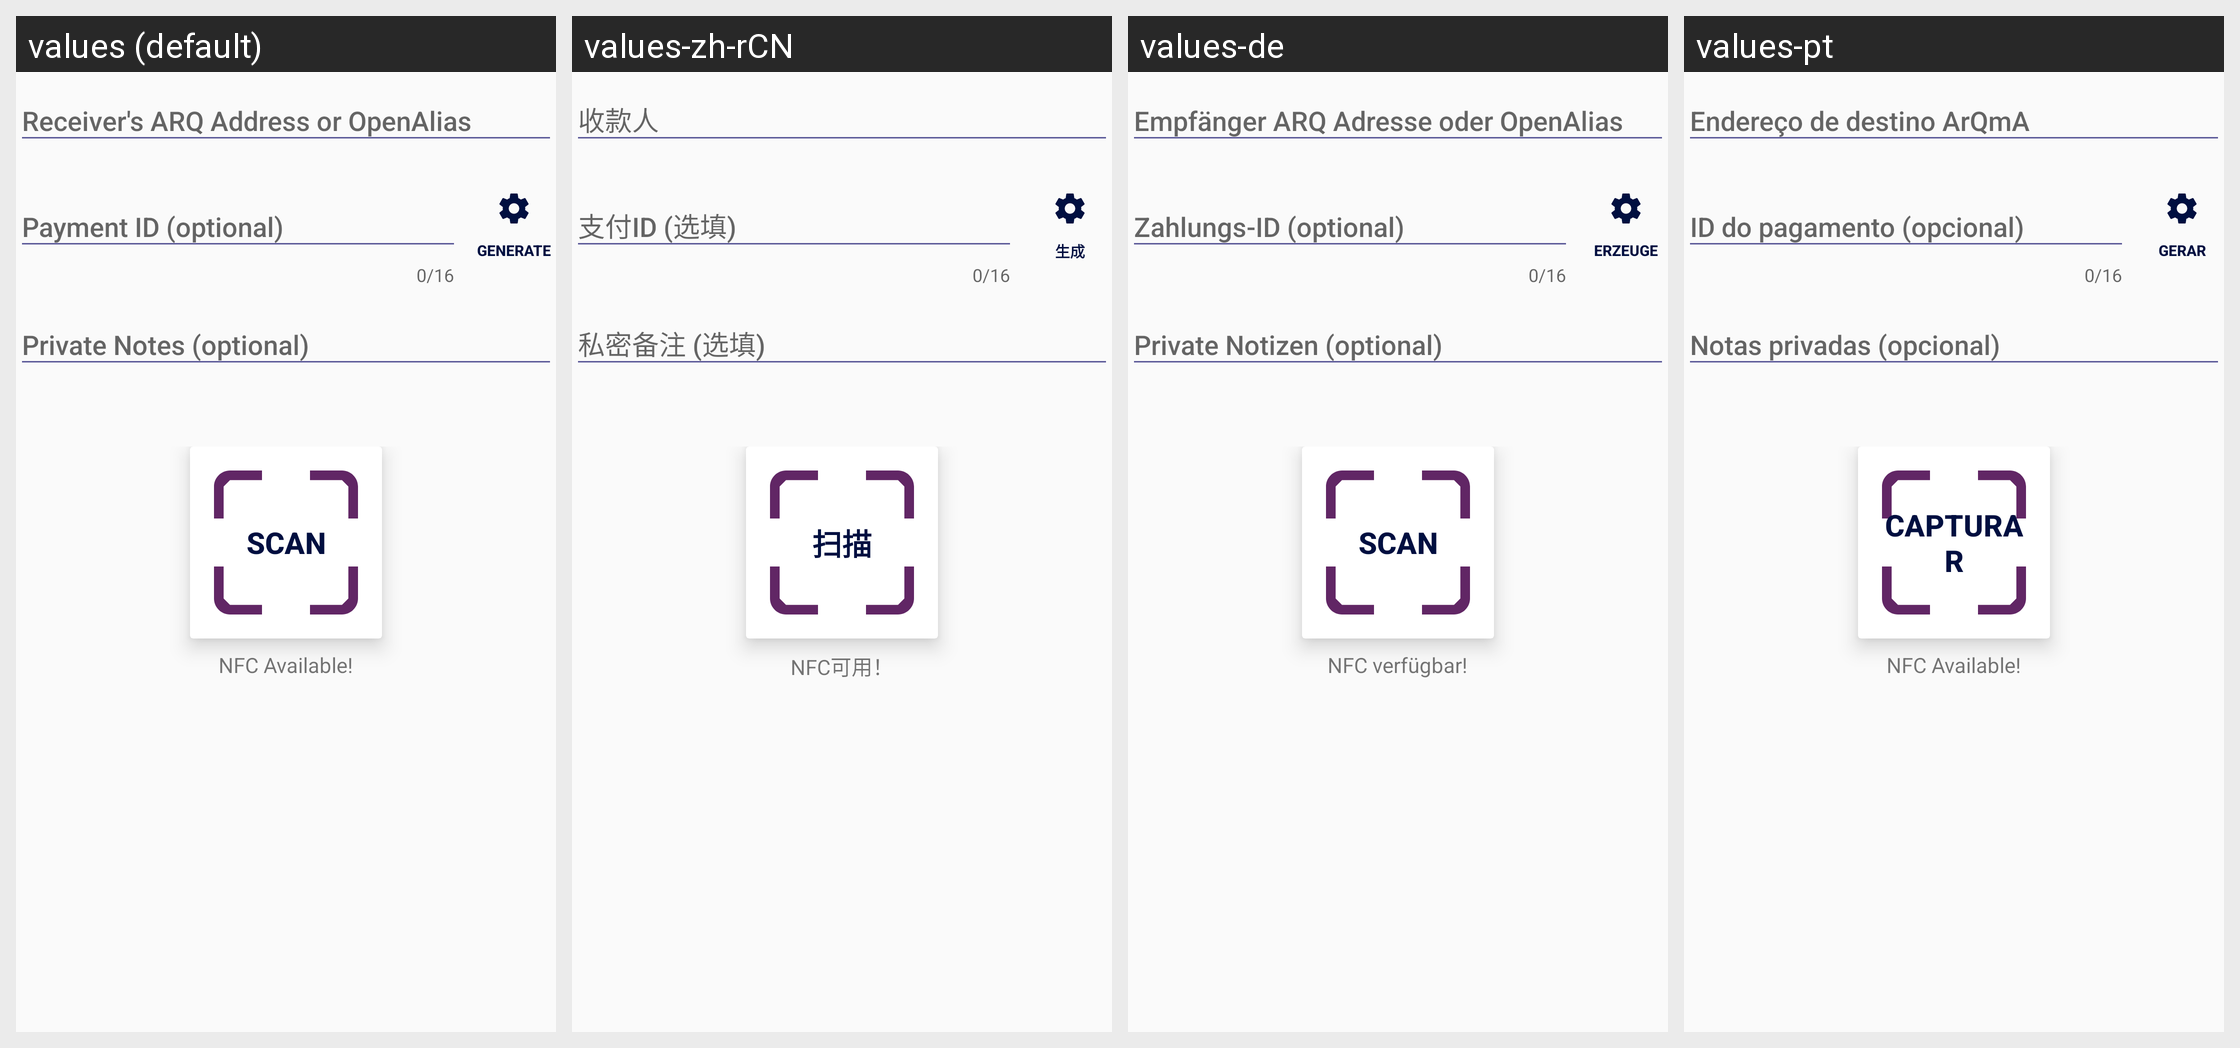

Translations of the strings shown on this Android screen, per locale in the grid:
Android screen res/layout/fragment_send_address.xml rendered under 4 locales, left to right: values (default), values-zh-rCN, values-de, values-pt. Device: Nexus 5 (rendered at 1080×1920; each locale shown at half size, 540×960, under a caption strip naming it); theme MyMaterialTheme.
Other locales in the repository, not shown: values-es, values-fr, values-it, values-nb, values-zh-rTW.
Strings drawn on this screen, with the default value and each locale's value (text and hints the layout hard-codes, and strings that could not be matched under every locale, appear in the picture but are not listed):

send_address_hint
  values: Receiver's ARQ Address or OpenAlias
  values-zh-rCN: 收款人
  values-de: Empfänger ARQ Adresse oder OpenAlias
  values-pt: Endereço de destino ArQmA

send_paymentid_hint
  values: Payment ID (optional)
  values-zh-rCN: 支付ID (选填)
  values-de: Zahlungs-ID (optional)
  values-pt: ID do pagamento (opcional)

send_generate_paymentid_hint
  values: Generate
  values-zh-rCN: 生成
  values-de: Erzeuge
  values-pt: Gerar

send_notes_hint
  values: Private Notes (optional)
  values-zh-rCN: 私密备注 (选填)
  values-de: Private Notizen (optional)
  values-pt: Notas privadas (opcional)

send_qr_hint
  values: Scan
  values-zh-rCN: 扫描
  values-de: Scan  [not translated; the default value is used]
  values-pt: Capturar

nfc_tag_tap
  values: NFC Available!
  values-zh-rCN: NFC可用！
  values-de: NFC verfügbar!
  values-pt: NFC Available!  [not translated; the default value is used]
